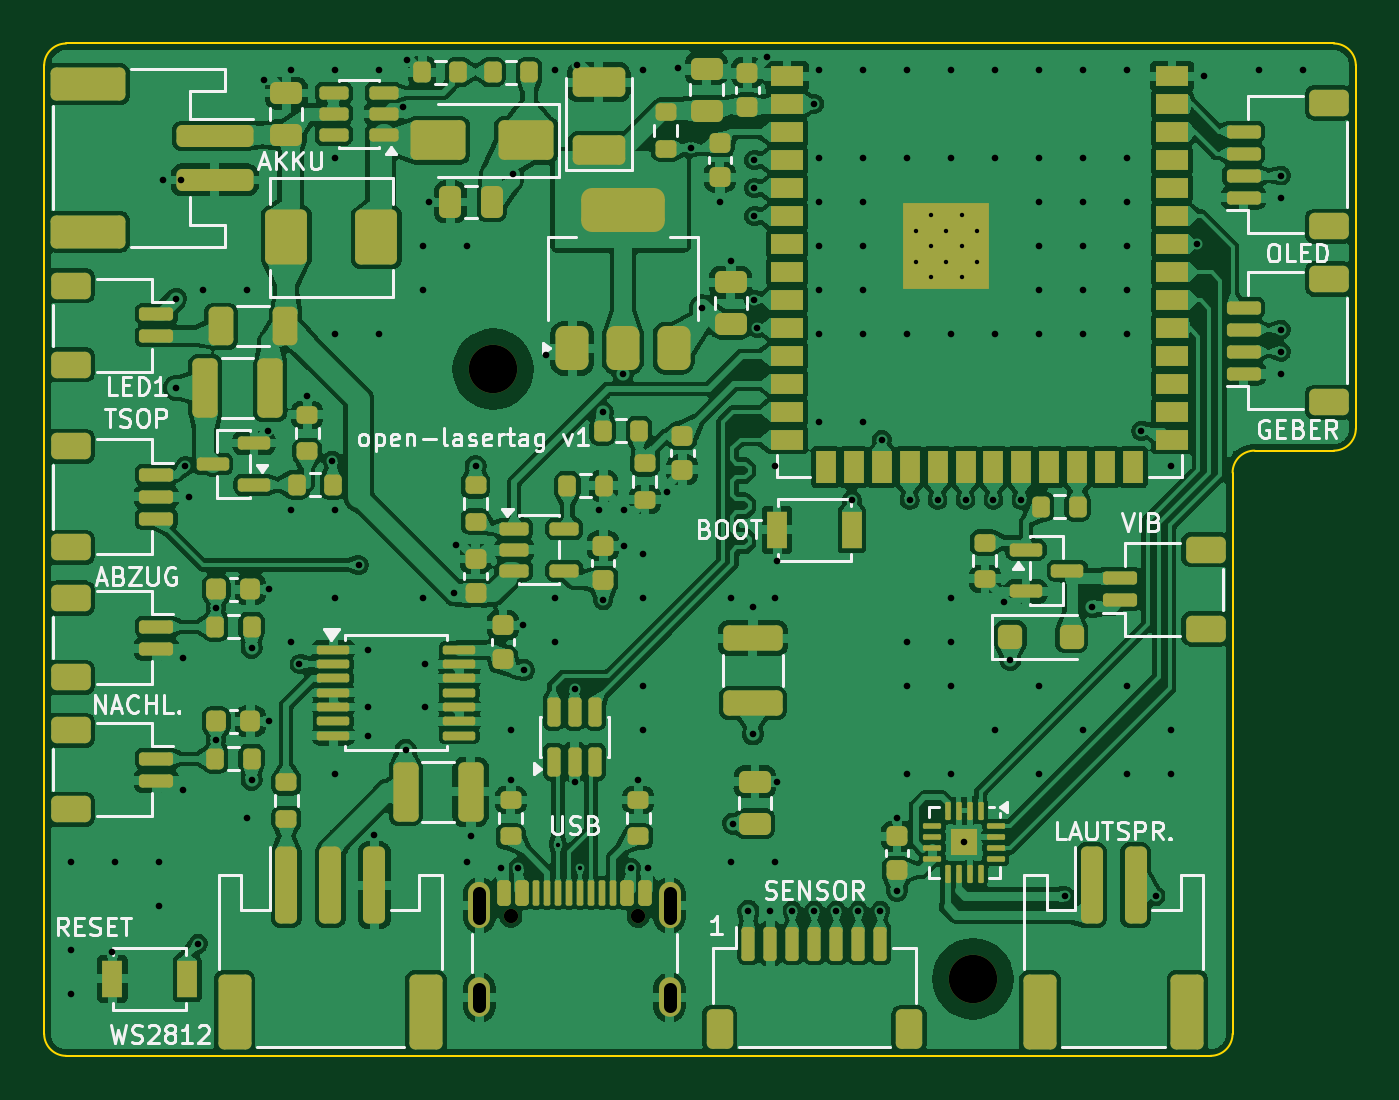
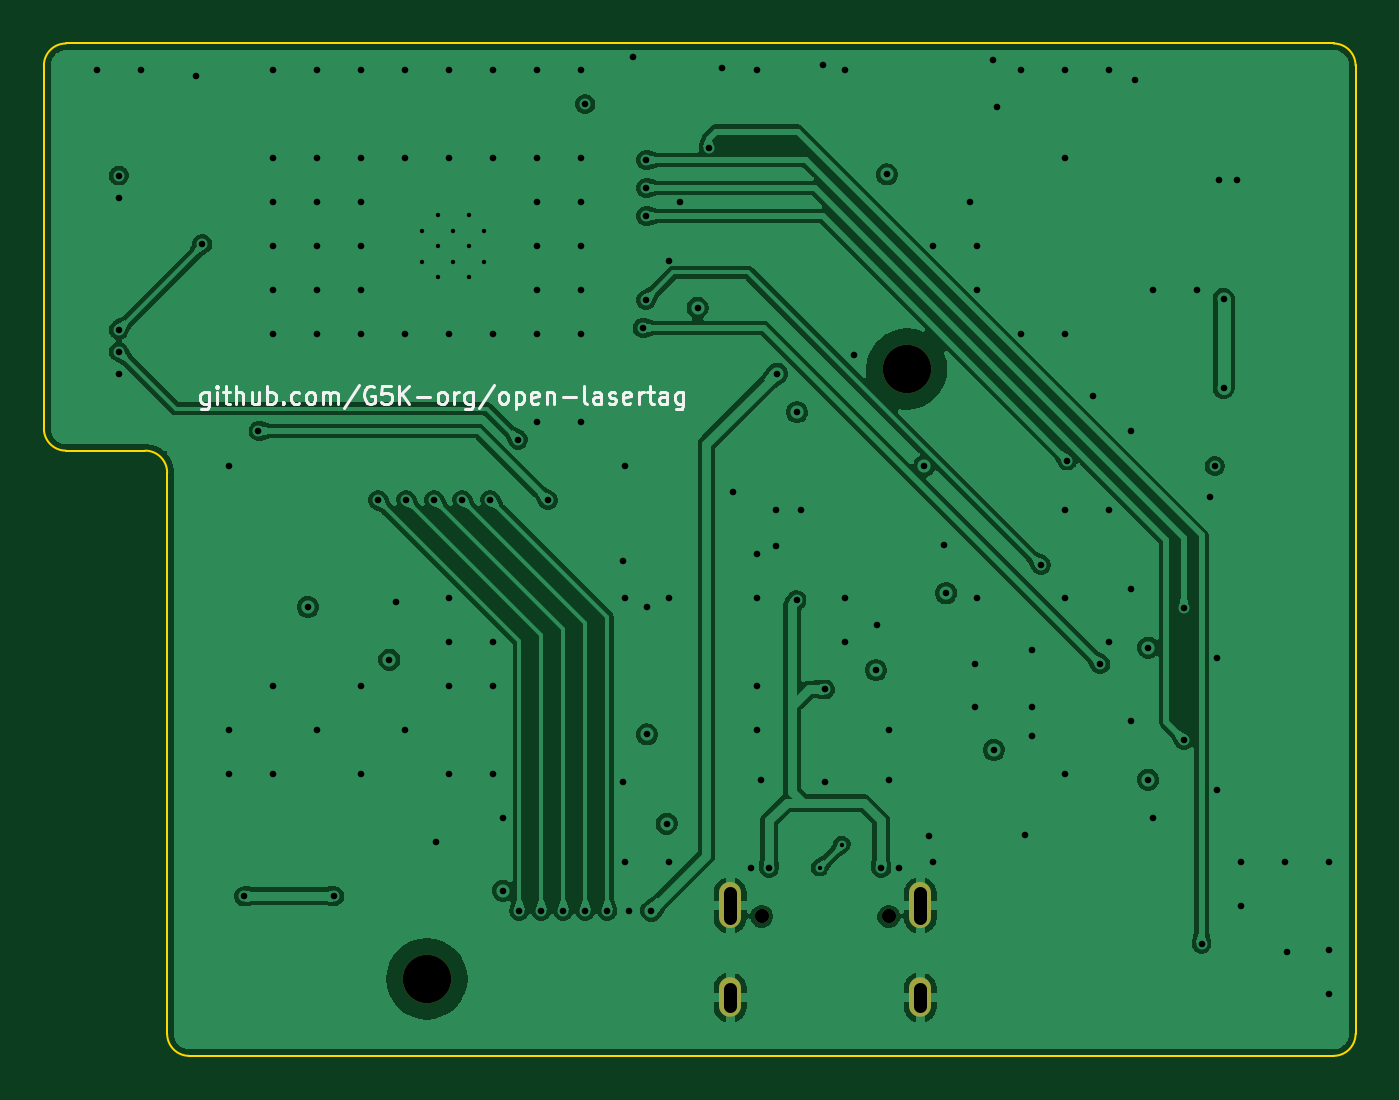
Circuit board: 10 layer files. Board 59.6 x 46.0 mm.
- bottom_copper: waffe_elektronik-B_Cu.gbl (139660 bytes)
- bottom_mask: waffe_elektronik-B_Mask.gbs (838 bytes)
- paste: waffe_elektronik-B_Paste.gbp (461 bytes)
- bottom_silk: waffe_elektronik-B_Silkscreen.gbo (15608 bytes)
- outline: waffe_elektronik-Edge_Cuts.gm1 (1152 bytes)
- top_copper: waffe_elektronik-F_Cu.gtl (557791 bytes)
- top_mask: waffe_elektronik-F_Mask.gts (13291 bytes)
- paste: waffe_elektronik-F_Paste.gtp (13132 bytes)
- top_silk: waffe_elektronik-F_Silkscreen.gto (62822 bytes)
- drill: waffe_elektronik.drl (3438 bytes)

=== bottom_copper: waffe_elektronik-B_Cu.gbl (139660 bytes, source omitted) ===
=== bottom_mask: waffe_elektronik-B_Mask.gbs ===
%TF.GenerationSoftware,KiCad,Pcbnew,10.0.7*%
%TF.CreationDate,2026-10-12T18:45:38+02:00*%
%TF.ProjectId,waffe_elektronik,77616666-655f-4656-9c65-6b74726f6e69,rev?*%
%TF.SameCoordinates,Original*%
%TF.FileFunction,Soldermask,Bot*%
%TF.FilePolarity,Negative*%
%FSLAX46Y46*%
G04 Gerber Fmt 4.6, Leading zero omitted, Abs format (unit mm)*
G04 Created by KiCad (PCBNEW 10.0.7) date 2026-10-12 18:45:38*
%MOMM*%
%LPD*%
G01*
G04 APERTURE LIST*
%ADD10C,2.200000*%
%ADD11C,0.650000*%
%ADD12O,1.000000X2.100000*%
%ADD13O,1.000000X1.800000*%
G04 APERTURE END LIST*
D10*
%TO.C,H2*%
X42200000Y-42500000D03*
%TD*%
D11*
%TO.C,J3*%
X21210000Y-39665000D03*
X26990000Y-39665000D03*
D12*
X19780000Y-39165000D03*
D13*
X19780000Y-43345000D03*
D12*
X28420000Y-39165000D03*
D13*
X28420000Y-43345000D03*
%TD*%
D10*
%TO.C,H1*%
X20400000Y-14800000D03*
%TD*%
M02*

=== paste: waffe_elektronik-B_Paste.gbp ===
%TF.GenerationSoftware,KiCad,Pcbnew,10.0.7*%
%TF.CreationDate,2026-10-12T18:45:38+02:00*%
%TF.ProjectId,waffe_elektronik,77616666-655f-4656-9c65-6b74726f6e69,rev?*%
%TF.SameCoordinates,Original*%
%TF.FileFunction,Paste,Bot*%
%TF.FilePolarity,Positive*%
%FSLAX46Y46*%
G04 Gerber Fmt 4.6, Leading zero omitted, Abs format (unit mm)*
G04 Created by KiCad (PCBNEW 10.0.7) date 2026-10-12 18:45:38*
%MOMM*%
%LPD*%
G01*
G04 APERTURE LIST*
G04 APERTURE END LIST*
M02*

=== bottom_silk: waffe_elektronik-B_Silkscreen.gbo (15608 bytes, source omitted) ===
=== outline: waffe_elektronik-Edge_Cuts.gm1 ===
%TF.GenerationSoftware,KiCad,Pcbnew,10.0.7*%
%TF.CreationDate,2026-10-12T18:45:38+02:00*%
%TF.ProjectId,waffe_elektronik,77616666-655f-4656-9c65-6b74726f6e69,rev?*%
%TF.SameCoordinates,Original*%
%TF.FileFunction,Profile,NP*%
%FSLAX46Y46*%
G04 Gerber Fmt 4.6, Leading zero omitted, Abs format (unit mm)*
G04 Created by KiCad (PCBNEW 10.0.7) date 2026-10-12 18:45:38*
%MOMM*%
%LPD*%
G01*
G04 APERTURE LIST*
%TA.AperFunction,Profile*%
%ADD10C,0.100000*%
%TD*%
G04 APERTURE END LIST*
D10*
X0Y-1000000D02*
G75*
G02*
X1000000Y0I1000000J0D01*
G01*
X0Y-45000000D02*
X0Y-1000000D01*
X1000000Y0D02*
X58600000Y0D01*
X1000000Y-46000000D02*
G75*
G02*
X0Y-45000000I0J1000000D01*
G01*
X53000000Y-46000000D02*
X1000000Y-46000000D01*
X54000000Y-19500000D02*
X54000000Y-45000000D01*
X54000000Y-19500000D02*
G75*
G02*
X55000000Y-18500000I1000000J0D01*
G01*
X54000000Y-45000000D02*
G75*
G02*
X53000000Y-46000000I-1000000J0D01*
G01*
X58600000Y0D02*
G75*
G02*
X59600000Y-1000000I0J-1000000D01*
G01*
X58600000Y-18500000D02*
X55000000Y-18500000D01*
X59600000Y-1000000D02*
X59600000Y-17500000D01*
X59600000Y-17500000D02*
G75*
G02*
X58600000Y-18500000I-1000000J0D01*
G01*
M02*

=== top_copper: waffe_elektronik-F_Cu.gtl (557791 bytes, source omitted) ===
=== top_mask: waffe_elektronik-F_Mask.gts (13291 bytes, source omitted) ===
=== paste: waffe_elektronik-F_Paste.gtp (13132 bytes, source omitted) ===
=== top_silk: waffe_elektronik-F_Silkscreen.gto (62822 bytes, source omitted) ===
=== drill: waffe_elektronik.drl ===
M48
; DRILL file KiCad 10.0.7 date 2026-10-12T18:45:39
; FORMAT={-:-/ absolute / metric / decimal}
; #@! TF.CreationDate,2026-10-12T18:45:39+02:00
; #@! TF.GenerationSoftware,Kicad,Pcbnew,10.0.7
; #@! TF.FileFunction,MixedPlating,1,4
FMAT,2
METRIC
; #@! TA.AperFunction,Plated,PTH,ViaDrill
T1C0.200
; #@! TA.AperFunction,Plated,PTH,ComponentDrill
T2C0.200
; #@! TA.AperFunction,Plated,PTH,ViaDrill
T3C0.300
; #@! TA.AperFunction,Plated,PTH,ComponentDrill
T4C0.600
; #@! TA.AperFunction,NonPlated,NPTH,ComponentDrill
T5C0.650
; #@! TA.AperFunction,NonPlated,NPTH,ComponentDrill
T6C2.200
%
G90
G05
T1
X23.35Y-36.4
X24.35Y-37.45
T2
X39.6Y-8.51
X39.6Y-9.91
X40.3Y-7.81
X40.3Y-9.21
X40.3Y-10.61
X41.0Y-8.51
X41.0Y-9.91
X41.7Y-7.81
X41.7Y-9.21
X41.7Y-10.61
X42.4Y-8.51
X42.4Y-9.91
T3
X1.2Y-37.2
X1.2Y-41.2
X1.2Y-43.2
X3.1Y-41.3
X3.2Y-37.2
X5.2Y-37.2
X5.2Y-39.2
X5.4Y-6.2
X6.0Y-11.6
X6.0Y-15.65
X6.2Y-6.2
X6.3Y-27.9
X6.3Y-33.9
X6.4Y-19.2
X6.6Y-20.6
X7.0Y-40.9
X7.2Y-11.2
X7.8Y-25.65
X7.8Y-31.65
X9.2Y-11.2
X9.2Y-35.2
X9.425Y-27.45
X9.425Y-33.45
X10.0Y-1.65
X10.188Y-17.6
X10.225Y-24.8
X10.225Y-30.8
X11.2Y-1.2
X11.2Y-21.2
X11.2Y-27.2
X11.6Y-28.2
X11.95Y-16.025
X13.1Y-18.95
X13.2Y-1.2
X13.2Y-5.2
X13.2Y-13.2
X13.2Y-21.2
X13.2Y-25.2
X13.2Y-33.2
X14.3Y-23.7
X14.7Y-27.55
X14.7Y-30.15
X14.7Y-31.45
X15.0Y-35.95
X15.2Y-1.2
X15.2Y-13.2
X16.287Y-2.9
X16.425Y-32.1
X16.475Y-0.75
X17.2Y-9.2
X17.2Y-11.2
X17.2Y-25.2
X17.3Y-28.2
X17.3Y-30.15
X17.5Y-7.2
X18.6Y-24.98
X18.7Y-22.8
X19.2Y-9.2
X19.2Y-37.2
X19.375Y-36.0
X19.6Y-19.205
X20.75Y-37.45
X21.2Y-31.2
X21.2Y-33.475
X21.3Y-5.95
X21.55Y-37.45
X21.75Y-26.425
X21.8Y-28.475
X22.8Y-14.15
X23.2Y-1.2
X23.2Y-25.2
X23.2Y-27.2
X24.1Y-29.35
X24.1Y-33.538
X24.2Y-0.96
X25.2Y-21.2
X25.375Y-16.75
X25.4Y-25.3
X26.3Y-15.0
X26.35Y-22.825
X26.35Y-21.2
X26.65Y-37.45
X27.0Y-33.475
X27.2Y-1.2
X27.2Y-23.2
X27.2Y-25.2
X27.2Y-29.2
X27.2Y-31.2
X27.45Y-37.45
X28.3Y-20.375
X28.8Y-1.1
X29.4Y-4.73
X29.9Y-12.0
X30.7Y-7.195
X31.2Y-9.9
X31.2Y-25.2
X31.2Y-37.2
X31.3Y-35.45
X32.0Y-39.4
X32.2Y-25.605
X32.2Y-31.395
X32.25Y-5.3
X32.25Y-6.57
X32.25Y-7.84
X32.25Y-11.65
X32.4Y-12.92
X32.85Y-0.6
X33.0Y-39.4
X33.2Y-19.2
X33.2Y-25.2
X33.2Y-37.2
X33.3Y-23.5
X33.3Y-33.55
X34.0Y-39.4
X35.0Y-2.76
X35.0Y-39.4
X35.2Y-1.2
X35.2Y-5.2
X35.2Y-7.2
X35.2Y-9.2
X35.2Y-11.2
X35.2Y-13.2
X35.2Y-17.2
X36.0Y-39.4
X36.7Y-20.75
X37.0Y-39.4
X37.2Y-1.2
X37.2Y-5.2
X37.2Y-7.2
X37.2Y-9.2
X37.2Y-11.2
X37.2Y-13.2
X37.2Y-17.2
X38.0Y-39.4
X38.055Y-18.0
X38.75Y-35.205
X38.75Y-38.495
X39.2Y-1.2
X39.2Y-5.2
X39.2Y-13.2
X39.2Y-27.2
X39.2Y-29.2
X39.2Y-33.2
X39.325Y-20.75
X40.595Y-20.75
X41.2Y-1.2
X41.2Y-5.2
X41.2Y-13.2
X41.2Y-25.2
X41.2Y-27.2
X41.2Y-29.2
X41.2Y-33.2
X41.8Y-36.3
X41.865Y-20.75
X43.135Y-20.75
X43.2Y-1.2
X43.2Y-5.2
X43.2Y-13.2
X43.2Y-31.2
X43.6Y-25.4
X43.9Y-28.0
X44.405Y-20.75
X45.2Y-1.2
X45.2Y-5.2
X45.2Y-7.2
X45.2Y-9.2
X45.2Y-11.2
X45.2Y-13.2
X45.2Y-29.2
X45.2Y-33.2
X46.4Y-38.75
X47.2Y-1.2
X47.2Y-5.2
X47.2Y-7.2
X47.2Y-9.2
X47.2Y-11.2
X47.2Y-13.2
X47.2Y-31.2
X47.6Y-25.6
X49.2Y-1.2
X49.2Y-5.2
X49.2Y-7.2
X49.2Y-9.2
X49.2Y-11.2
X49.2Y-13.2
X49.2Y-29.2
X49.2Y-33.2
X49.85Y-17.6
X50.5Y-38.75
X51.2Y-19.2
X51.2Y-31.2
X51.2Y-33.2
X52.4Y-9.11
X52.7Y-1.49
X55.2Y-1.2
X56.2Y-6.0
X56.2Y-7.0
X56.2Y-13.0
X56.2Y-14.0
X56.2Y-15.0
X57.2Y-1.2
T5
X21.21Y-39.665
X26.99Y-39.665
T6
X20.4Y-14.8
X42.2Y-42.5
T4
X19.78Y-38.615G85X19.78Y-39.715
G05
X19.78Y-42.945G85X19.78Y-43.745
G05
X28.42Y-38.615G85X28.42Y-39.715
G05
X28.42Y-42.945G85X28.42Y-43.745
G05
M30
